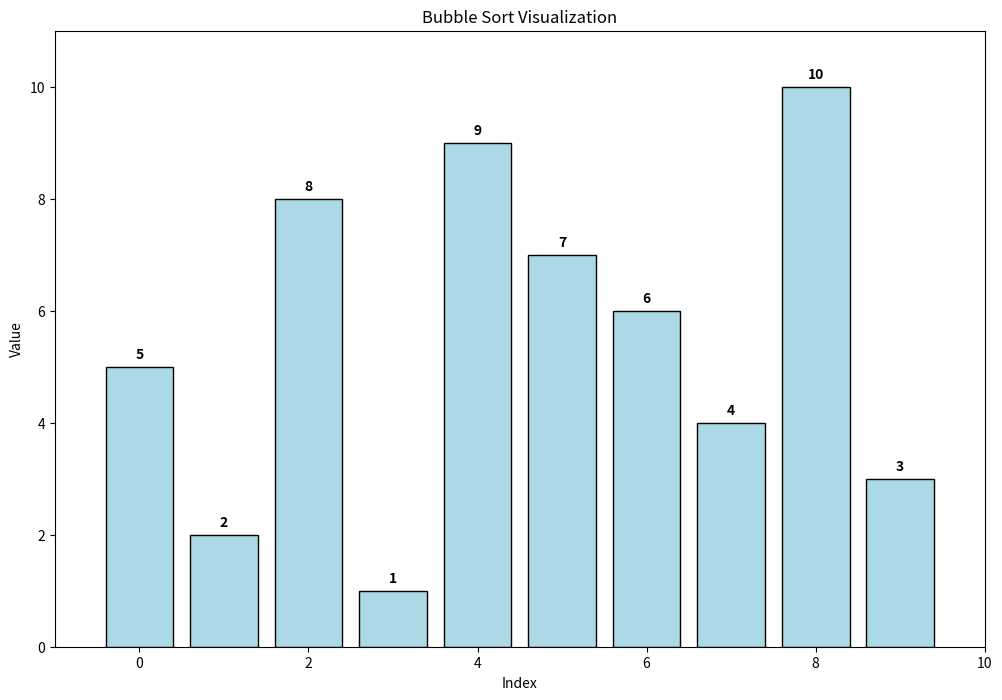

Source code (Python):
import random
import time
import matplotlib.pyplot as plt
import matplotlib.animation as animation
import numpy as np

##some bugs/things to improve: 
#highlight runs twice in the same frame - meaning the last one is always the only one that shows up 
#animation is not very smooth 
#would be cooler if the list was 1->n just the order was messed up so that 

def generate_random_list(n):
    #want to do random swaps 2n times 
    start_list = list(range(1, n+1))
    for i in range(2*n): 
        # pick a random index 
        randIndex1 = random.randint(0, n-1)
        randIndex2 = random.randint(0, n-1)
        # swap the elements at the random indices 
        start_list[randIndex1], start_list[randIndex2] = start_list[randIndex2], start_list[randIndex1]
    return start_list


class BubbleSortVisualizer:
    def __init__(self, data):
        self.data = data.copy()
        self.original_data = data.copy()
        self.n = len(data)

        self.fig, self.ax = plt.subplots(figsize=(12, 8))
        self.ax.set_xlim(-1, self.n)
        self.ax.set_ylim(0, max(self.data) * 1.1)
        self.ax.set_xlabel("Index")
        self.ax.set_ylabel("Value")
        self.ax.set_title("Bubble Sort Visualization")

        # Create bars
        self.bars = self.ax.bar(
            range(self.n), self.data, color="lightblue", edgecolor="black"
        )

        # Add value labels
        self.value_labels = []
        for i, bar in enumerate(self.bars):
            label = self.ax.text(
                bar.get_x() + bar.get_width() / 2,
                bar.get_height() + 0.1,
                str(self.data[i]),
                ha="center",
                va="bottom",
                fontweight="bold",
            )
            self.value_labels.append(label)

        # Algorithm state
        self.i = 0  # Pass number
        self.j = 0  # Current comparison index
        self.sort_complete = False
        self.comparisons = 0
        self.swaps = 0
        self.step = 0  

        # Statistics display
        self.stats_text = self.ax.text(
            0.02,
            0.95,
            "",
            transform=self.ax.transAxes,
            fontsize=12,
            verticalalignment="top",
            bbox=dict(boxstyle="round", facecolor="wheat", alpha=0.9),
        )

    def update_display(self):
        """Update bar heights, labels, and statistics"""
        for idx, (bar, label) in enumerate(zip(self.bars, self.value_labels)):
            bar.set_height(self.data[idx])
            label.set_text(str(self.data[idx]))
            label.set_position(
                (bar.get_x() + bar.get_width() / 2, bar.get_height() + 0.1)
            )

        # Update statistics
        status = f"Pass: {self.i + 1}/{self.n}\nComparisons: {self.comparisons}\nSwaps: {self.swaps}\nStep: {self.step}"
        if self.sort_complete:
            status += "\nSORTING COMPLETE!"
        self.stats_text.set_text(status)

    def highlight_comparison(self, idx1, idx2, color="red"):
        """Highlight bars being compared"""
        # Reset all colors to default
        for bar in self.bars:
            bar.set_color("lightblue")

        # Highlight sorted portion (elements that have reached final position)
        for k in range(self.n - self.i, self.n):
            if k < len(self.bars):
                self.bars[k].set_color("lightgreen")

        # Highlight comparison bars
        if idx1 < len(self.bars):
            self.bars[idx1].set_color(color)
        if idx2 < len(self.bars):
            self.bars[idx2].set_color(color)

    def animate(self, frame):
        self.step = frame

        if self.sort_complete:
            # Animation finished - highlight all bars green
            for bar in self.bars:
                bar.set_color("lightgreen")
            self.ax.set_title("Bubble Sort Complete!")
            self.update_display()
            return list(self.bars) + self.value_labels + [self.stats_text]

        # Bubble sort algorithm
        if self.j < self.n - self.i - 1:
            # Highlight the elements being compared
            self.highlight_comparison(self.j+1, self.j + 2, "blue")
            self.comparisons += 1

            # Compare and swap if necessary
            if self.data[self.j] > self.data[self.j + 1]:
                # Perform swap
                self.data[self.j], self.data[self.j + 1] = (
                    self.data[self.j + 1],
                    self.data[self.j],
                )
                self.swaps += 1
                # Highlight swapped elements in red
            self.j += 1
        else:
            # End of current pass, move to next pass
            self.i += 1
            self.j = 0

            # Check if sorting is complete
            if self.i >= self.n - 1:
                self.sort_complete = True

        self.update_display()
        return list(self.bars) + self.value_labels + [self.stats_text]

    def start_animation(self, interval=500):
        """Start the animation"""
        # Calculate maximum frames needed (worst case for bubble sort)
        max_frames = self.n * self.n + 10  # Add some buffer

        ani = animation.FuncAnimation(
            self.fig,
            self.animate,
            frames=max_frames,
            interval=interval,
            repeat=False,
            blit=False,
        )
        plt.show()
        return ani


def visualize_bubble_sort(data, speed=500):
    """Create and start bubble sort visualization"""
    visualizer = BubbleSortVisualizer(data)
    return visualizer.start_animation(interval=speed)


def main():
    n = 10  # Reduced for clearer visualization
    randomList = generate_random_list(n)
    print(f"Original list: {randomList}")
    print("Starting bubble sort visualization...")

    visualize_bubble_sort(randomList, 2000)  # 800ms between steps


if __name__ == "__main__":
    main()
